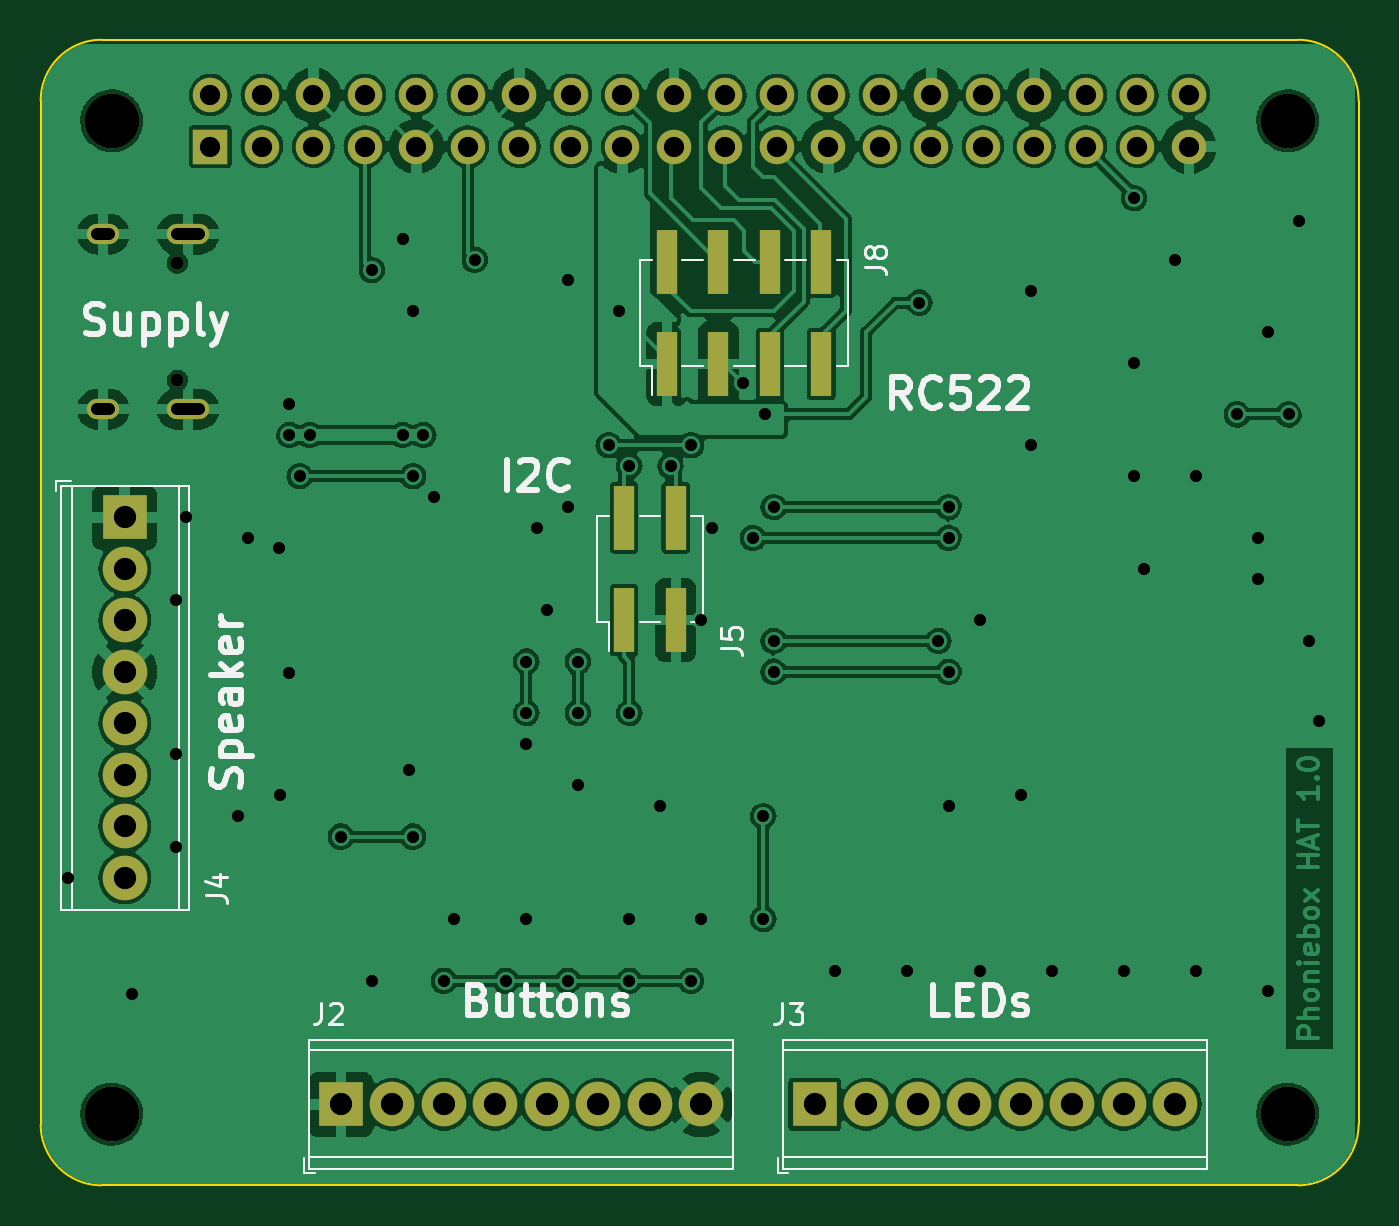
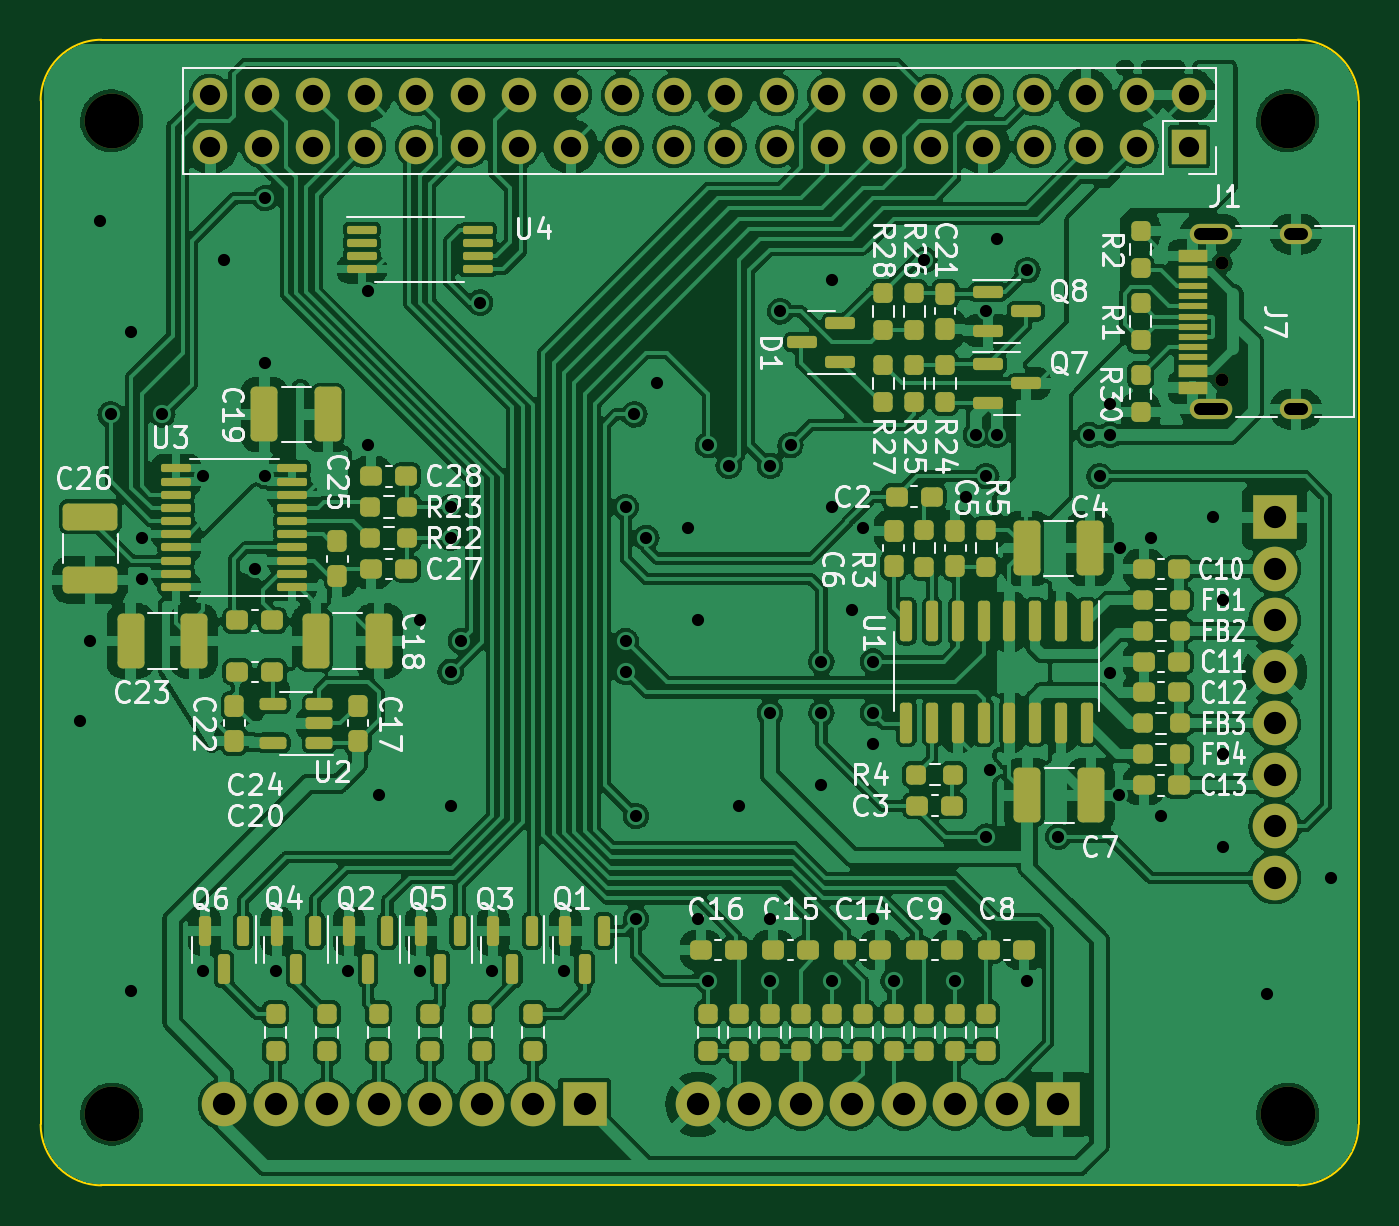
Circuit board: 11 layer files. Board 65.0 x 56.5 mm.
- bottom_copper: Phoniebox-B_Cu.gbl (558015 bytes)
- bottom_mask: Phoniebox-B_Mask.gbs (11216 bytes)
- paste: Phoniebox-B_Paste.gbp (8992 bytes)
- bottom_silk: Phoniebox-B_Silkscreen.gbo (72710 bytes)
- outline: Phoniebox-Edge_Cuts.gm1 (1080 bytes)
- top_copper: Phoniebox-F_Cu.gtl (256493 bytes)
- top_mask: Phoniebox-F_Mask.gts (3084 bytes)
- paste: Phoniebox-F_Paste.gtp (854 bytes)
- top_silk: Phoniebox-F_Silkscreen.gto (18116 bytes)
- drill: Phoniebox-NPTH.drl (513 bytes)
- drill: Phoniebox-PTH.drl (3416 bytes)

=== bottom_copper: Phoniebox-B_Cu.gbl (558015 bytes, source omitted) ===
=== bottom_mask: Phoniebox-B_Mask.gbs (11216 bytes, source omitted) ===
=== paste: Phoniebox-B_Paste.gbp (8992 bytes, source omitted) ===
=== bottom_silk: Phoniebox-B_Silkscreen.gbo (72710 bytes, source omitted) ===
=== outline: Phoniebox-Edge_Cuts.gm1 ===
G04 #@! TF.GenerationSoftware,KiCad,Pcbnew,(6.0.6)*
G04 #@! TF.CreationDate,2022-09-28T22:45:11+02:00*
G04 #@! TF.ProjectId,Phoniebox,50686f6e-6965-4626-9f78-2e6b69636164,rev?*
G04 #@! TF.SameCoordinates,Original*
G04 #@! TF.FileFunction,Profile,NP*
%FSLAX46Y46*%
G04 Gerber Fmt 4.6, Leading zero omitted, Abs format (unit mm)*
G04 Created by KiCad (PCBNEW (6.0.6)) date 2022-09-28 22:45:11*
%MOMM*%
%LPD*%
G01*
G04 APERTURE LIST*
G04 #@! TA.AperFunction,Profile*
%ADD10C,0.100000*%
G04 #@! TD*
G04 APERTURE END LIST*
D10*
X162000000Y-43500000D02*
X103000000Y-43500000D01*
X100000000Y-97000000D02*
G75*
G03*
X103000000Y-100000000I3000000J0D01*
G01*
X165000000Y-97000000D02*
X165000000Y-46500000D01*
X103000000Y-43500000D02*
G75*
G03*
X100000000Y-46500000I0J-3000000D01*
G01*
X100000000Y-46500000D02*
X100000000Y-97000000D01*
X162000000Y-100000000D02*
G75*
G03*
X165000000Y-97000000I0J3000000D01*
G01*
X165000000Y-46500000D02*
G75*
G03*
X162000000Y-43500000I-3000000J0D01*
G01*
X103000000Y-100000000D02*
X162000000Y-100000000D01*
M02*

=== top_copper: Phoniebox-F_Cu.gtl (256493 bytes, source omitted) ===
=== top_mask: Phoniebox-F_Mask.gts ===
G04 #@! TF.GenerationSoftware,KiCad,Pcbnew,(6.0.6)*
G04 #@! TF.CreationDate,2022-09-28T22:45:11+02:00*
G04 #@! TF.ProjectId,Phoniebox,50686f6e-6965-4626-9f78-2e6b69636164,rev?*
G04 #@! TF.SameCoordinates,Original*
G04 #@! TF.FileFunction,Soldermask,Top*
G04 #@! TF.FilePolarity,Negative*
%FSLAX46Y46*%
G04 Gerber Fmt 4.6, Leading zero omitted, Abs format (unit mm)*
G04 Created by KiCad (PCBNEW (6.0.6)) date 2022-09-28 22:45:11*
%MOMM*%
%LPD*%
G01*
G04 APERTURE LIST*
%ADD10C,2.700000*%
%ADD11R,2.200000X2.200000*%
%ADD12C,2.200000*%
%ADD13R,1.000000X3.150000*%
%ADD14R,1.700000X1.700000*%
%ADD15O,1.700000X1.700000*%
%ADD16C,0.650000*%
%ADD17O,2.100000X1.000000*%
%ADD18O,1.600000X1.000000*%
G04 APERTURE END LIST*
D10*
X161500000Y-47500000D03*
X103500000Y-96500000D03*
X103500000Y-47500000D03*
D11*
X104140000Y-67056000D03*
D12*
X104140000Y-69596000D03*
X104140000Y-72136000D03*
X104140000Y-74676000D03*
X104140000Y-77216000D03*
X104140000Y-79756000D03*
X104140000Y-82296000D03*
X104140000Y-84836000D03*
D13*
X128778000Y-72121000D03*
X128778000Y-67071000D03*
X131318000Y-72121000D03*
X131318000Y-67071000D03*
D10*
X161500000Y-96500000D03*
D13*
X130886000Y-59497000D03*
X130886000Y-54447000D03*
X133426000Y-59497000D03*
X133426000Y-54447000D03*
X135966000Y-59497000D03*
X135966000Y-54447000D03*
X138506000Y-59497000D03*
X138506000Y-54447000D03*
D11*
X114808000Y-96012000D03*
D12*
X117348000Y-96012000D03*
X119888000Y-96012000D03*
X122428000Y-96012000D03*
X124968000Y-96012000D03*
X127508000Y-96012000D03*
X130048000Y-96012000D03*
X132588000Y-96012000D03*
D11*
X138176000Y-96012000D03*
D12*
X140716000Y-96012000D03*
X143256000Y-96012000D03*
X145796000Y-96012000D03*
X148336000Y-96012000D03*
X150876000Y-96012000D03*
X153416000Y-96012000D03*
X155956000Y-96012000D03*
D14*
X108370000Y-48770000D03*
D15*
X108370000Y-46230000D03*
X110910000Y-48770000D03*
X110910000Y-46230000D03*
X113450000Y-48770000D03*
X113450000Y-46230000D03*
X115990000Y-48770000D03*
X115990000Y-46230000D03*
X118530000Y-48770000D03*
X118530000Y-46230000D03*
X121070000Y-48770000D03*
X121070000Y-46230000D03*
X123610000Y-48770000D03*
X123610000Y-46230000D03*
X126150000Y-48770000D03*
X126150000Y-46230000D03*
X128690000Y-48770000D03*
X128690000Y-46230000D03*
X131230000Y-48770000D03*
X131230000Y-46230000D03*
X133770000Y-48770000D03*
X133770000Y-46230000D03*
X136310000Y-48770000D03*
X136310000Y-46230000D03*
X138850000Y-48770000D03*
X138850000Y-46230000D03*
X141390000Y-48770000D03*
X141390000Y-46230000D03*
X143930000Y-48770000D03*
X143930000Y-46230000D03*
X146470000Y-48770000D03*
X146470000Y-46230000D03*
X149010000Y-48770000D03*
X149010000Y-46230000D03*
X151550000Y-48770000D03*
X151550000Y-46230000D03*
X154090000Y-48770000D03*
X154090000Y-46230000D03*
X156630000Y-48770000D03*
X156630000Y-46230000D03*
D16*
X106740000Y-54514000D03*
X106740000Y-60294000D03*
D17*
X107270000Y-61724000D03*
D18*
X103090000Y-61724000D03*
D17*
X107270000Y-53084000D03*
D18*
X103090000Y-53084000D03*
M02*

=== paste: Phoniebox-F_Paste.gtp ===
G04 #@! TF.GenerationSoftware,KiCad,Pcbnew,(6.0.6)*
G04 #@! TF.CreationDate,2022-09-28T22:45:11+02:00*
G04 #@! TF.ProjectId,Phoniebox,50686f6e-6965-4626-9f78-2e6b69636164,rev?*
G04 #@! TF.SameCoordinates,Original*
G04 #@! TF.FileFunction,Paste,Top*
G04 #@! TF.FilePolarity,Positive*
%FSLAX46Y46*%
G04 Gerber Fmt 4.6, Leading zero omitted, Abs format (unit mm)*
G04 Created by KiCad (PCBNEW (6.0.6)) date 2022-09-28 22:45:11*
%MOMM*%
%LPD*%
G01*
G04 APERTURE LIST*
%ADD10R,1.000000X3.150000*%
G04 APERTURE END LIST*
D10*
X128778000Y-72121000D03*
X128778000Y-67071000D03*
X131318000Y-72121000D03*
X131318000Y-67071000D03*
X130886000Y-59497000D03*
X130886000Y-54447000D03*
X133426000Y-59497000D03*
X133426000Y-54447000D03*
X135966000Y-59497000D03*
X135966000Y-54447000D03*
X138506000Y-59497000D03*
X138506000Y-54447000D03*
M02*

=== top_silk: Phoniebox-F_Silkscreen.gto (18116 bytes, source omitted) ===
=== drill: Phoniebox-NPTH.drl ===
M48
; DRILL file {KiCad (6.0.6)} date Wed Sep 28 22:45:15 2022
; FORMAT={-:-/ absolute / metric / decimal}
; #@! TF.CreationDate,2022-09-28T22:45:15+02:00
; #@! TF.GenerationSoftware,Kicad,Pcbnew,(6.0.6)
; #@! TF.FileFunction,NonPlated,1,2,NPTH
FMAT,2
METRIC
; #@! TA.AperFunction,NonPlated,NPTH,ComponentDrill
T1C0.650
; #@! TA.AperFunction,NonPlated,NPTH,ComponentDrill
T2C2.700
%
G90
G05
T1
X106.74Y-54.514
X106.74Y-60.294
T2
X103.5Y-47.5
X103.5Y-96.5
X161.5Y-47.5
X161.5Y-96.5
T0
M30

=== drill: Phoniebox-PTH.drl ===
M48
; DRILL file {KiCad (6.0.6)} date Wed Sep 28 22:45:15 2022
; FORMAT={-:-/ absolute / metric / decimal}
; #@! TF.CreationDate,2022-09-28T22:45:15+02:00
; #@! TF.GenerationSoftware,Kicad,Pcbnew,(6.0.6)
; #@! TF.FileFunction,Plated,1,2,PTH
FMAT,2
METRIC
; #@! TA.AperFunction,Plated,PTH,ViaDrill
T1C0.600
; #@! TA.AperFunction,Plated,PTH,ComponentDrill
T2C0.600
; #@! TA.AperFunction,Plated,PTH,ComponentDrill
T3C1.000
; #@! TA.AperFunction,Plated,PTH,ComponentDrill
T4C1.100
%
G90
G05
T1
X101.346Y-84.836
X104.521Y-90.551
X106.68Y-71.12
X106.68Y-78.74
X106.68Y-83.312
X107.188Y-67.056
X109.728Y-81.788
X110.236Y-68.072
X111.76Y-68.58
X111.823Y-80.772
X112.268Y-61.468
X112.268Y-62.992
X112.268Y-74.734
X112.776Y-65.024
X113.284Y-62.992
X114.808Y-82.804
X116.332Y-54.864
X116.332Y-89.916
X117.856Y-53.34
X117.856Y-62.992
X118.173Y-79.502
X118.364Y-56.896
X118.364Y-65.024
X118.364Y-82.804
X118.872Y-62.992
X119.38Y-66.04
X119.888Y-89.916
X120.396Y-86.868
X121.412Y-54.356
X122.936Y-89.916
X123.952Y-74.168
X123.952Y-76.708
X123.952Y-78.232
X123.952Y-86.868
X124.46Y-67.564
X124.968Y-71.628
X125.984Y-55.372
X125.984Y-66.548
X125.984Y-89.916
X126.492Y-74.168
X126.492Y-76.708
X126.492Y-80.264
X128.016Y-63.5
X128.524Y-56.896
X129.032Y-64.516
X129.032Y-76.708
X129.032Y-86.868
X129.032Y-89.916
X130.556Y-81.28
X131.064Y-64.516
X132.08Y-63.5
X132.08Y-89.916
X132.588Y-72.136
X132.588Y-86.868
X133.096Y-67.564
X134.62Y-60.452
X135.128Y-68.072
X135.636Y-81.788
X135.636Y-86.868
X135.712Y-61.976
X136.144Y-66.548
X136.144Y-73.152
X136.144Y-74.676
X139.192Y-89.408
X142.748Y-89.408
X143.332Y-56.464
X144.272Y-73.152
X144.78Y-66.548
X144.78Y-68.072
X144.78Y-74.676
X144.78Y-81.28
X146.304Y-72.136
X146.304Y-89.408
X148.336Y-80.772
X148.844Y-55.88
X148.844Y-63.5
X149.86Y-89.408
X153.416Y-89.408
X153.924Y-51.308
X153.924Y-59.436
X153.924Y-65.024
X154.432Y-69.596
X155.956Y-54.356
X156.972Y-65.024
X156.972Y-89.408
X159.004Y-61.976
X160.02Y-68.072
X160.02Y-70.104
X160.528Y-57.912
X160.528Y-90.424
X161.544Y-61.976
X162.052Y-52.451
X162.56Y-73.152
X163.068Y-77.089
T3
X108.37Y-46.23
X108.37Y-48.77
X110.91Y-46.23
X110.91Y-48.77
X113.45Y-46.23
X113.45Y-48.77
X115.99Y-46.23
X115.99Y-48.77
X118.53Y-46.23
X118.53Y-48.77
X121.07Y-46.23
X121.07Y-48.77
X123.61Y-46.23
X123.61Y-48.77
X126.15Y-46.23
X126.15Y-48.77
X128.69Y-46.23
X128.69Y-48.77
X131.23Y-46.23
X131.23Y-48.77
X133.77Y-46.23
X133.77Y-48.77
X136.31Y-46.23
X136.31Y-48.77
X138.85Y-46.23
X138.85Y-48.77
X141.39Y-46.23
X141.39Y-48.77
X143.93Y-46.23
X143.93Y-48.77
X146.47Y-46.23
X146.47Y-48.77
X149.01Y-46.23
X149.01Y-48.77
X151.55Y-46.23
X151.55Y-48.77
X154.09Y-46.23
X154.09Y-48.77
X156.63Y-46.23
X156.63Y-48.77
T4
X104.14Y-67.056
X104.14Y-69.596
X104.14Y-72.136
X104.14Y-74.676
X104.14Y-77.216
X104.14Y-79.756
X104.14Y-82.296
X104.14Y-84.836
X114.808Y-96.012
X117.348Y-96.012
X119.888Y-96.012
X122.428Y-96.012
X124.968Y-96.012
X127.508Y-96.012
X130.048Y-96.012
X132.588Y-96.012
X138.176Y-96.012
X140.716Y-96.012
X143.256Y-96.012
X145.796Y-96.012
X148.336Y-96.012
X150.876Y-96.012
X153.416Y-96.012
X155.956Y-96.012
T2
X102.79Y-53.084G85X103.39Y-53.084
G05
X102.79Y-61.724G85X103.39Y-61.724
G05
X106.72Y-53.084G85X107.82Y-53.084
G05
X106.72Y-61.724G85X107.82Y-61.724
G05
T0
M30

